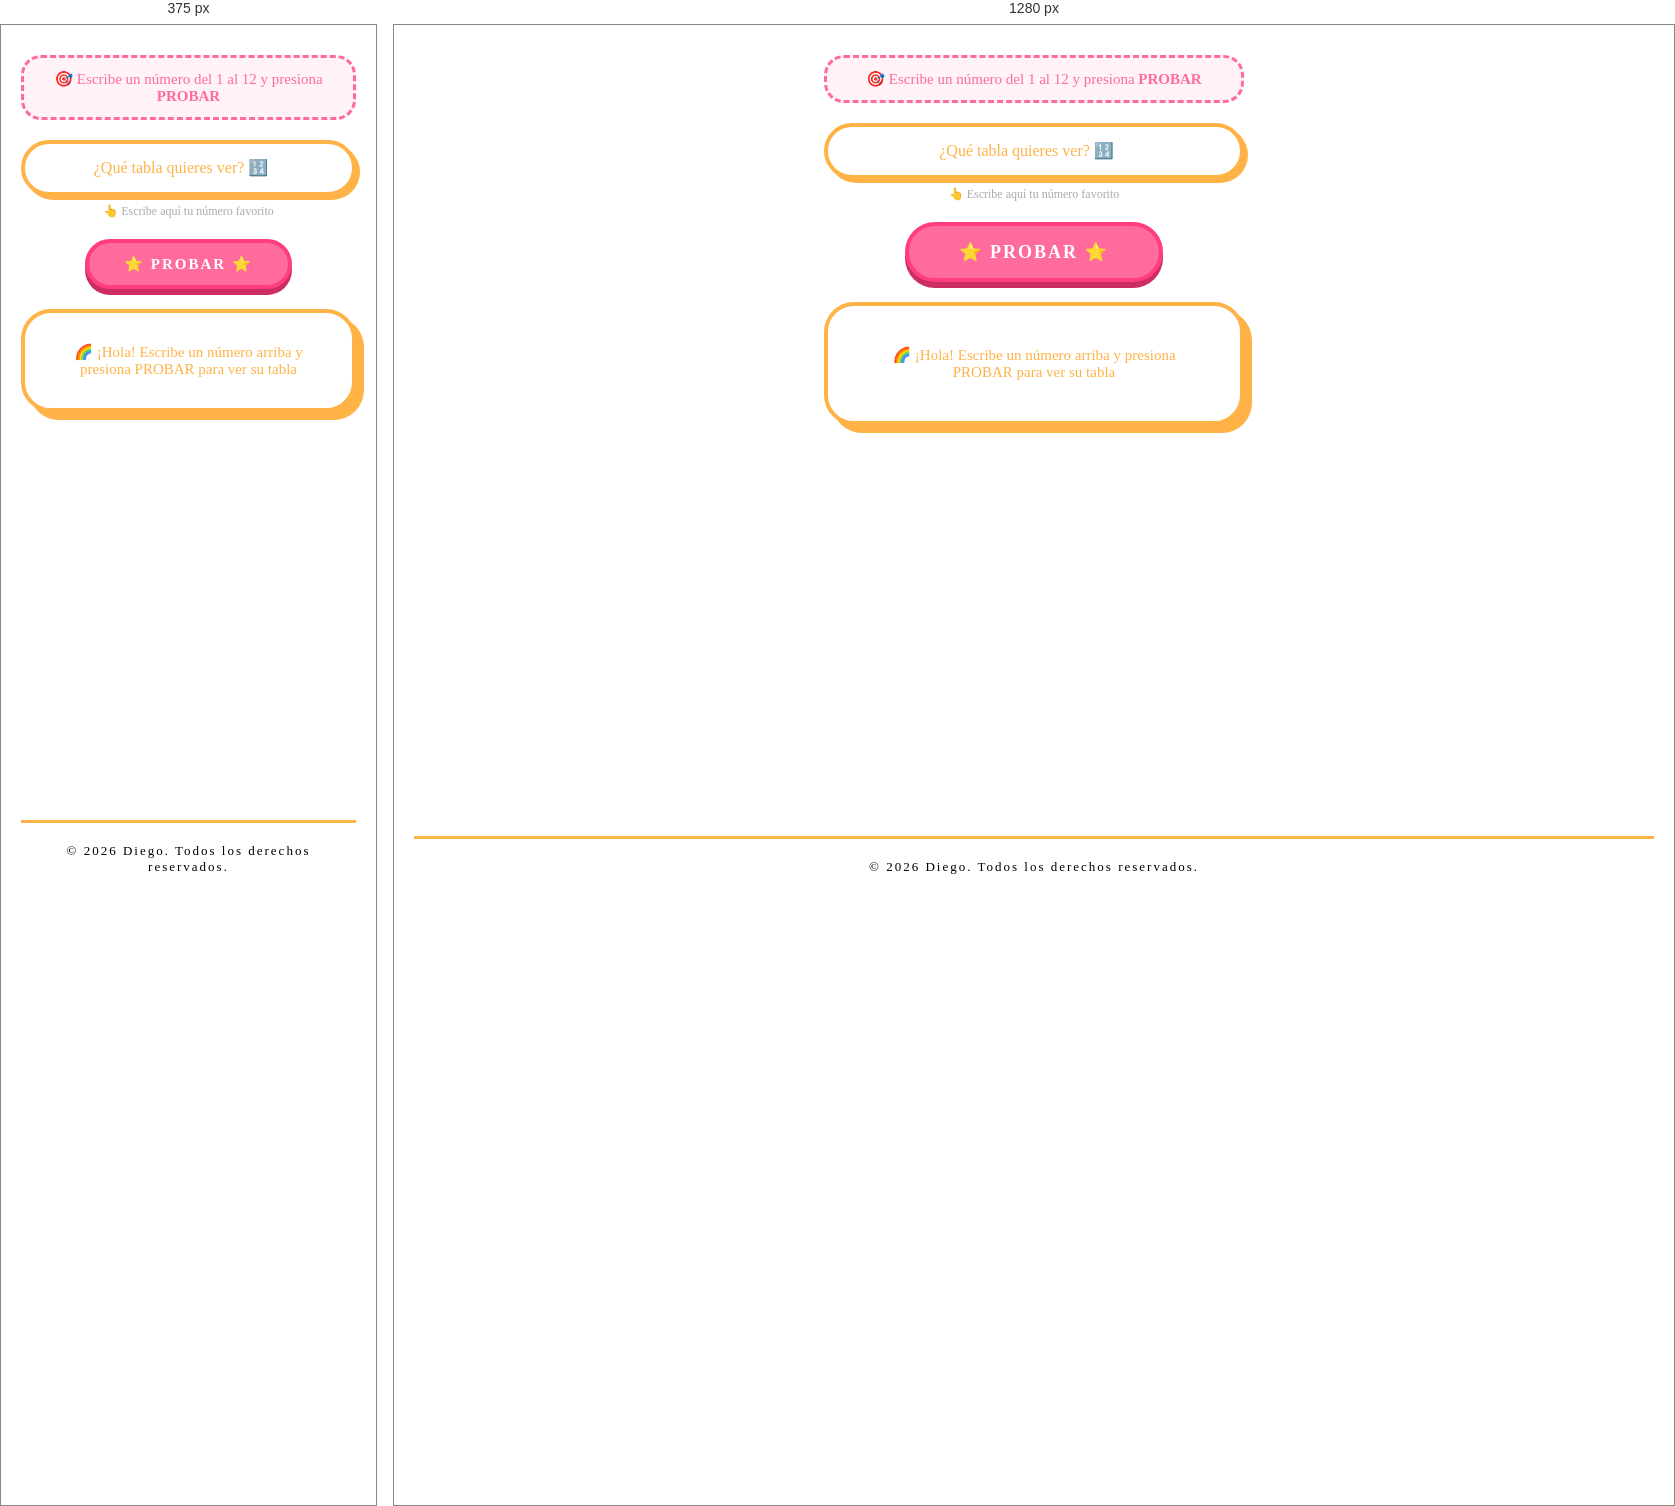
Rendered at 375 px and 1280 px, left to right.

<!-- file: index.html -->
<!DOCTYPE html>
<html lang="es">
<head>
  <meta charset="UTF-8">
  <meta name="viewport" content="width=device-width, initial-scale=1.0">
  <title>Tablas de Multiplicar</title>
  <link rel="stylesheet" href="multiplicar.css">
  <script src="multiplicar.js" defer></script>
</head>
<body>
    
  <div class="instrucciones">
    <p>🎯 Escribe un número del 1 al 12 y presiona <strong>PROBAR</strong></p>
  </div>

  <div class="caja-input">
    <input type="number" id="txtNumero" placeholder="¿Qué tabla quieres ver? 🔢" min="1" max="12"/>
    <p class="ayuda">👆 Escribe aquí tu número favorito</p>
  </div>

  <button class="btn" onclick="generarTablas()">⭐ PROBAR ⭐</button>

  <div class="contenedor" id="divContenedor">
    <p class="mensaje-bienvenida">🌈 ¡Hola! Escribe un número arriba y presiona PROBAR para ver su tabla</p>
  </div>

  

</body>
<footer>
    <p>&copy; 2026 Diego. Todos los derechos reservados.</p>
  </footer>
</html>

/* @media block from multiplicar.css */
@media (max-width: 480px) {
  .contenedor {
    padding: 20px;
  }

  h1 {
    font-size: 22px;
  }

  .fila {
    font-size: 14px;
    padding: 10px 15px;
  }

  .btn {
    font-size: 15px;
    padding: 12px 35px;
  }
}